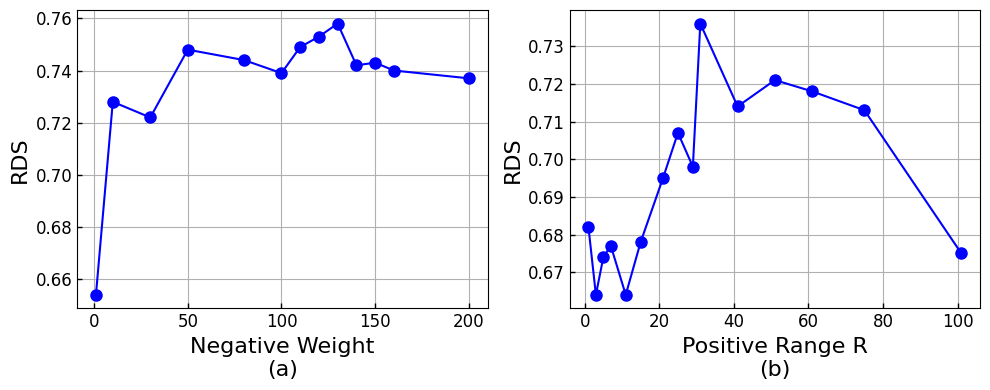

The matplotlib source for this figure:
import matplotlib.pyplot as plt
import numpy as np

negw_x = [1,10,30,50,80,100,110,120,130,140,150,160,200]
negw_y = [0.654,0.728,0.722,0.748,0.744,0.739,0.749,0.753,0.758,0.742,0.743,0.740,0.737]

centerR_x = [1,3,5,7,11,15,21,25,29,31,41,51,61,75,101]
centerR_y = [0.682,0.664,0.674,0.677,0.664,0.678,0.695,0.707,0.698,0.736,0.714,0.721,0.718,0.713,0.675]


if __name__ == '__main__':
    fig, (ax1, ax2) = plt.subplots(1, 2, figsize=(10, 4))
    color_list = ['r', 'g', 'b', 'y', 'c', 'm', 'k', 'maroon', 'peru', 'teal']
    
    ax1.grid()
    ax1.plot(negw_x, negw_y, marker='o', markersize=8, linestyle='-', c=color_list[2])
    ax1.set_xlabel('Negative Weight\n(a)', fontdict={'family' : 'Times New Roman', 'size': 16})    
    ax1.set_ylabel('RDS', fontdict={'family' : 'Times New Roman', 'size': 16})
    ax1.tick_params(axis='both', labelsize=12, which='both', direction='in', width=1)
    
    ax2.grid()
    ax2.plot(centerR_x, centerR_y, marker='o', markersize=8, linestyle='-', c=color_list[2])
    ax2.set_xlabel('Positive Range R\n(b)', fontdict={'family' : 'Times New Roman', 'size': 16})    
    ax2.set_ylabel('RDS', fontdict={'family' : 'Times New Roman', 'size': 16})
    ax2.tick_params(axis='both', labelsize=12, which='both', direction='in', width=1)

    for tick in ax1.get_xticklabels():
        tick.set_fontname('Times New Roman')
    for tick in ax1.get_yticklabels():
        tick.set_fontname('Times New Roman')
        
    for tick in ax2.get_xticklabels():
        tick.set_fontname('Times New Roman')
    for tick in ax2.get_yticklabels():
        tick.set_fontname('Times New Roman')

    plt.tight_layout()
    fig.savefig('test.jpg', dpi=300)
